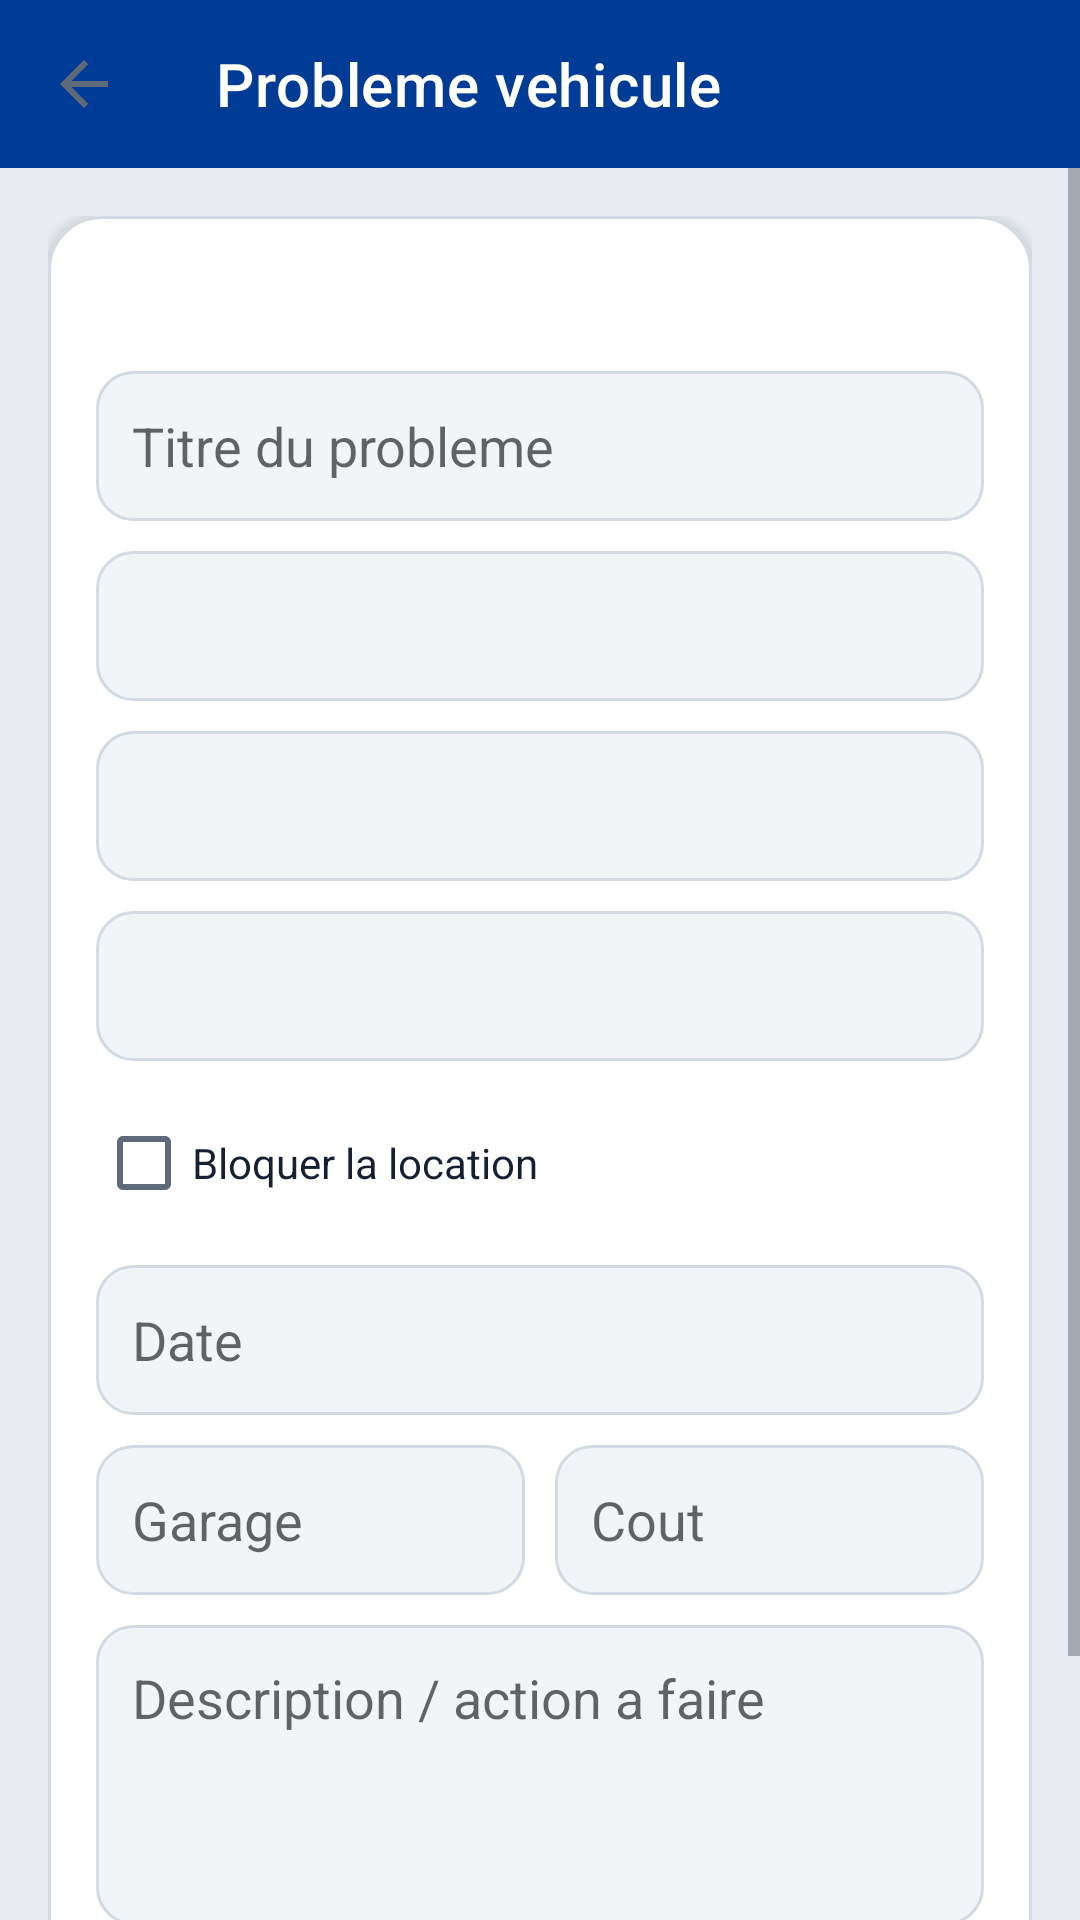

Reconstruct the res/layout file that produces this screen, plus the resources it refers to.
<!-- AndroidManifest.xml: application theme AppTheme -->
<!-- res/layout/activity_vehicle_issue.xml -->
<?xml version="1.0" encoding="utf-8"?>
<LinearLayout xmlns:android="http://schemas.android.com/apk/res/android"
    xmlns:app="http://schemas.android.com/apk/res-auto"
    android:layout_width="match_parent"
    android:layout_height="match_parent"
    android:background="@color/bg"
    android:orientation="vertical">

    <androidx.appcompat.widget.Toolbar
        android:id="@+id/toolbar"
        android:layout_width="match_parent"
        android:layout_height="?attr/actionBarSize"
        android:background="@color/navy"
        app:navigationIcon="?attr/homeAsUpIndicator"
        app:title="Probleme vehicule"
        app:titleTextColor="@color/white" />

    <ScrollView
        android:layout_width="match_parent"
        android:layout_height="0dp"
        android:layout_weight="1">

        <LinearLayout
            android:layout_width="match_parent"
            android:layout_height="wrap_content"
            android:orientation="vertical"
            android:padding="16dp">

            <com.google.android.material.card.MaterialCardView
                android:layout_width="match_parent"
                android:layout_height="wrap_content"
                app:cardBackgroundColor="@color/card_bg"
                app:cardCornerRadius="18dp"
                app:cardElevation="2dp"
                app:strokeColor="@color/divider"
                app:strokeWidth="1dp">

                <LinearLayout
                    android:layout_width="match_parent"
                    android:layout_height="wrap_content"
                    android:orientation="vertical"
                    android:padding="16dp">

                    <TextView
                        android:id="@+id/vehicleLabel"
                        android:layout_width="match_parent"
                        android:layout_height="wrap_content"
                        android:textColor="@color/navy"
                        android:textSize="16sp"
                        android:textStyle="bold" />

                    <EditText
                        android:id="@+id/title"
                        android:layout_width="match_parent"
                        android:layout_height="50dp"
                        android:layout_marginTop="14dp"
                        android:background="@drawable/input_bg"
                        android:hint="Titre du probleme"
                        android:inputType="textCapSentences"
                        android:paddingHorizontal="12dp" />

                    <Spinner
                        android:id="@+id/kind"
                        android:layout_width="match_parent"
                        android:layout_height="50dp"
                        android:layout_marginTop="10dp"
                        android:background="@drawable/input_bg"
                        android:paddingHorizontal="8dp" />

                    <Spinner
                        android:id="@+id/category"
                        android:layout_width="match_parent"
                        android:layout_height="50dp"
                        android:layout_marginTop="10dp"
                        android:background="@drawable/input_bg"
                        android:paddingHorizontal="8dp" />

                    <Spinner
                        android:id="@+id/severity"
                        android:layout_width="match_parent"
                        android:layout_height="50dp"
                        android:layout_marginTop="10dp"
                        android:background="@drawable/input_bg"
                        android:paddingHorizontal="8dp" />

                    <CheckBox
                        android:id="@+id/blocksRental"
                        android:layout_width="match_parent"
                        android:layout_height="wrap_content"
                        android:layout_marginTop="10dp"
                        android:text="Bloquer la location"
                        android:textColor="@color/ink" />

                    <EditText
                        android:id="@+id/openedAt"
                        android:layout_width="match_parent"
                        android:layout_height="50dp"
                        android:layout_marginTop="10dp"
                        android:background="@drawable/input_bg"
                        android:clickable="true"
                        android:focusable="false"
                        android:hint="Date"
                        android:paddingHorizontal="12dp" />

                    <LinearLayout
                        android:layout_width="match_parent"
                        android:layout_height="wrap_content"
                        android:layout_marginTop="10dp"
                        android:orientation="horizontal">

                        <EditText
                            android:id="@+id/garage"
                            android:layout_width="0dp"
                            android:layout_height="50dp"
                            android:layout_marginEnd="5dp"
                            android:layout_weight="1"
                            android:background="@drawable/input_bg"
                            android:hint="Garage"
                            android:paddingHorizontal="12dp" />

                        <EditText
                            android:id="@+id/cost"
                            android:layout_width="0dp"
                            android:layout_height="50dp"
                            android:layout_marginStart="5dp"
                            android:layout_weight="1"
                            android:background="@drawable/input_bg"
                            android:hint="Cout"
                            android:inputType="numberDecimal"
                            android:paddingHorizontal="12dp" />
                    </LinearLayout>

                    <EditText
                        android:id="@+id/description"
                        android:layout_width="match_parent"
                        android:layout_height="100dp"
                        android:layout_marginTop="10dp"
                        android:background="@drawable/input_bg"
                        android:gravity="top"
                        android:hint="Description / action a faire"
                        android:padding="12dp" />
                </LinearLayout>
            </com.google.android.material.card.MaterialCardView>

            <com.google.android.material.button.MaterialButton
                android:id="@+id/saveButton"
                android:layout_width="match_parent"
                android:layout_height="54dp"
                android:layout_marginTop="16dp"
                android:backgroundTint="@color/blue_action"
                android:text="@string/save"
                android:textColor="@color/white"
                android:textStyle="bold" />

            <ProgressBar
                android:id="@+id/progress"
                android:layout_width="30dp"
                android:layout_height="30dp"
                android:layout_gravity="center"
                android:layout_marginTop="12dp"
                android:indeterminateTint="@color/navy"
                android:visibility="gone" />
        </LinearLayout>
    </ScrollView>
</LinearLayout>
<!-- resources referenced by this layout -->
<resources>
  <color name="bg">#E9EDF2</color>
  <color name="blue_action">#0071C2</color>
  <color name="card_bg">#FFFFFF</color>
  <color name="divider">#D3DAE3</color>
  <color name="ink">#172033</color>
  <color name="navy">#003B95</color>
  <color name="white">#FFFFFF</color>
  <!-- drawable input_bg (drawable) -->
  <?xml version="1.0" encoding="utf-8"?>
  <shape xmlns:android="http://schemas.android.com/apk/res/android">
      <solid android:color="@color/surface_soft" />
      <stroke android:width="1dp" android:color="@color/divider" />
      <corners android:radius="12dp" />
      <padding
          android:left="10dp"
          android:right="10dp"
          android:top="2dp"
          android:bottom="2dp" />
  </shape>
  <string name="save">Enregistrer</string>
  <style name="AppTheme" parent="Theme.MaterialComponents.Light.NoActionBar">
          <item name="colorPrimary">@color/navy</item>
          <item name="colorPrimaryDark">@color/status_bar</item>
          <item name="colorAccent">@color/blue_action</item>
          <item name="colorSecondary">@color/booking_yellow</item>
          <item name="colorSurface">@color/card_bg</item>
          <item name="colorOnSurface">@color/ink</item>
          <item name="colorError">@color/red</item>
          <item name="android:colorBackground">@color/bg</item>
          <item name="android:textColorPrimary">@color/ink</item>
          <item name="android:textColorSecondary">@color/muted</item>
          <item name="android:statusBarColor">@color/status_bar</item>
          <item name="android:windowLightStatusBar">false</item>
          <item name="android:navigationBarColor">@color/navy_dark</item>
          <item name="android:windowActionModeOverlay">true</item>
          <item name="shapeAppearanceSmallComponent">@style/ShapeSoftSmall</item>
          <item name="shapeAppearanceMediumComponent">@style/ShapeSoftMedium</item>
          <item name="shapeAppearanceLargeComponent">@style/ShapeSoftLarge</item>
          <item name="materialButtonStyle">@style/AppButton</item>
      </style>
  <color name="surface_soft">#F2F5F8</color>
  <color name="status_bar">#00224F</color>
  <color name="booking_yellow">#FFB700</color>
  <color name="red">#D4112F</color>
  <color name="muted">#5F6B7A</color>
  <color name="navy_dark">#00224F</color>
  <style name="ShapeSoftSmall" parent="ShapeAppearance.MaterialComponents">
          <item name="cornerSize">8dp</item>
      </style>
  <style name="ShapeSoftMedium" parent="ShapeAppearance.MaterialComponents">
          <item name="cornerSize">12dp</item>
      </style>
  <style name="ShapeSoftLarge" parent="ShapeAppearance.MaterialComponents">
          <item name="cornerSize">16dp</item>
      </style>
  <style name="AppButton" parent="Widget.MaterialComponents.Button">
          <item name="cornerRadius">12dp</item>
          <item name="android:minHeight">48dp</item>
          <item name="android:textAllCaps">false</item>
          <item name="android:fontFamily">sans-serif-medium</item>
          <item name="android:letterSpacing">0</item>
          <item name="android:elevation">0dp</item>
      </style>
</resources>
